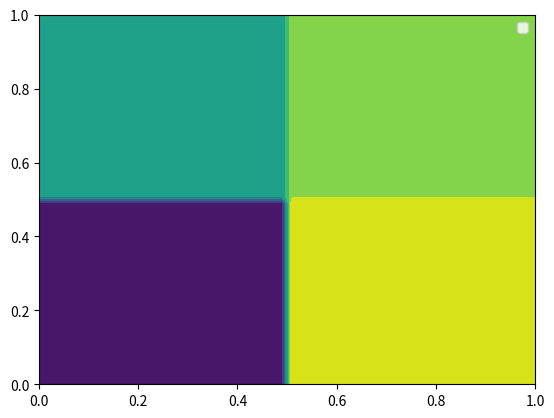

The matplotlib source for this figure: (Note: this script raises an exception after producing the figure.)
import numpy as np

class Testfunction:
    def __str__(self):
        return type(self).__name__
    

class highfreq(Testfunction):
    def __call__(self, x):
        return np.exp(2*x) + 4*np.sin(5*x) + np.sin(80*x) + 10


class lowfreq(Testfunction):
    def __call__(self, x):
        return np.exp(2*x) + 4*np.sin(5*x) + 10

class jump(Testfunction):
    def __call__(self, x):
        return np.piecewise(x,
                            [x <= 0.5, x > 0.5 ],
                            [2,        4])



# For 3d function coords is expected to be an n x 2 array.
# [ [x1, y1], [x2, y2], [x3, y3], ...]

def eggholder(coords):
    """ According to https://en.wikipedia.org/wiki/Test_functions_for_optimization
    Eggholder function shifted to [0,1]x[0,1]. """
    x = (coords[:,0] - 0.5) * 512
    y = (coords[:,1] - 0.5) * 512
        
    return -(y+47) * np.sin(np.sqrt(np.abs(x/2 + y+47))) - x*np.sin(np.sqrt(np.abs(x-(y+47)))) + 400


def rosenbrock(coords):
    """ https://en.wikipedia.org/wiki/Rosenbrock_function. Shifted from [-2,2] to [0,1] """
    a = 1
    b = 100
    x = (coords[:,0] - 0.5) * 4
    y = (coords[:,1] - 0.5) * 4
    return np.square(a-x) + b * np.square((y-np.square(x)))
    # return scipy.optimize.rosen(coords)


def platform(coords):
    """ A jump between 4 different niveaus. """
    vectors = np.piecewise(coords,
                           [
                               (coords[:,0] <= 0.5) & (coords[:,1] <= 0.5), # lower right
                               (coords[:,0] <= 0.5) & (coords[:,1] > 0.5), # lower left
                               (coords[:,0] > 0.5) & (coords[:,1] > 0.5), # upper left
                               (coords[:,0] > 0.5) & (coords[:,1] <= 0.5)  # upper right
                           ],
                           [ 2, 5, 7, 8 ]
    )
    return vectors[:,0]


import matplotlib.pyplot as plt

if __name__ == "__main__":
    x = np.linspace(0, 1, 50)
    y = np.linspace(0, 1, 50)

    grid = np.meshgrid(x, y)
    coords = np.vstack(np.meshgrid(x,y)).reshape(2, -1).T
    z = platform(coords)
    print(z)
    plt.contourf(x, y, z.reshape(50,50))
    plt.legend()
    plt.show()
    set_trace()
    
    
